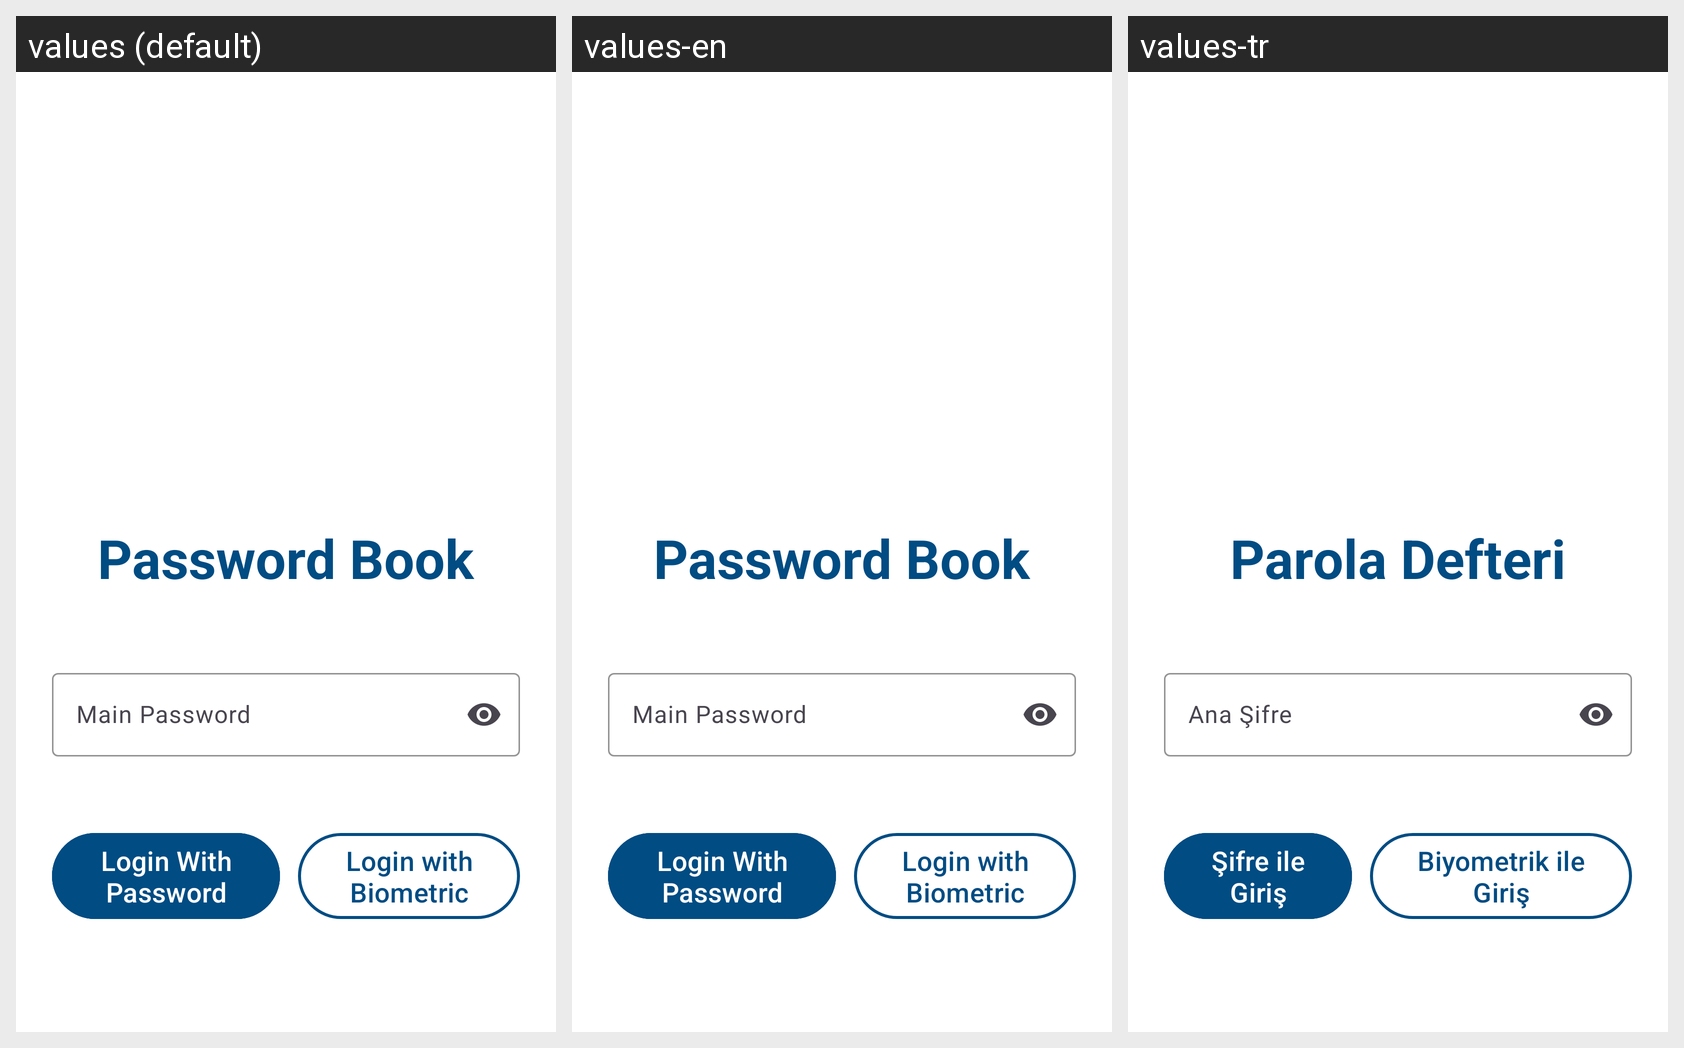

Locale-by-locale string values for the Android screen shown in this grid:
Android screen res/layout/fragment_login.xml rendered under 3 locales, left to right: values (default), values-en, values-tr. Device: Nexus 5 (rendered at 1080×1920; each locale shown at half size, 540×960, under a caption strip naming it); theme Theme.PasswordBook.
Strings drawn on this screen, with the default value and each locale's value (text and hints the layout hard-codes, and strings that could not be matched under every locale, appear in the picture but are not listed):

app_name
  values: Password Book
  values-en: Password Book
  values-tr: Parola Defteri

main_password
  values: Main Password
  values-en: Main Password  [not translated; the default value is used]
  values-tr: Ana Şifre

login_with_password
  values: Login With Password
  values-en: Login With Password  [not translated; the default value is used]
  values-tr: Şifre ile Giriş

login_with_biometric
  values: Login with Biometric
  values-en: Login with Biometric  [not translated; the default value is used]
  values-tr: Biyometrik ile Giriş
